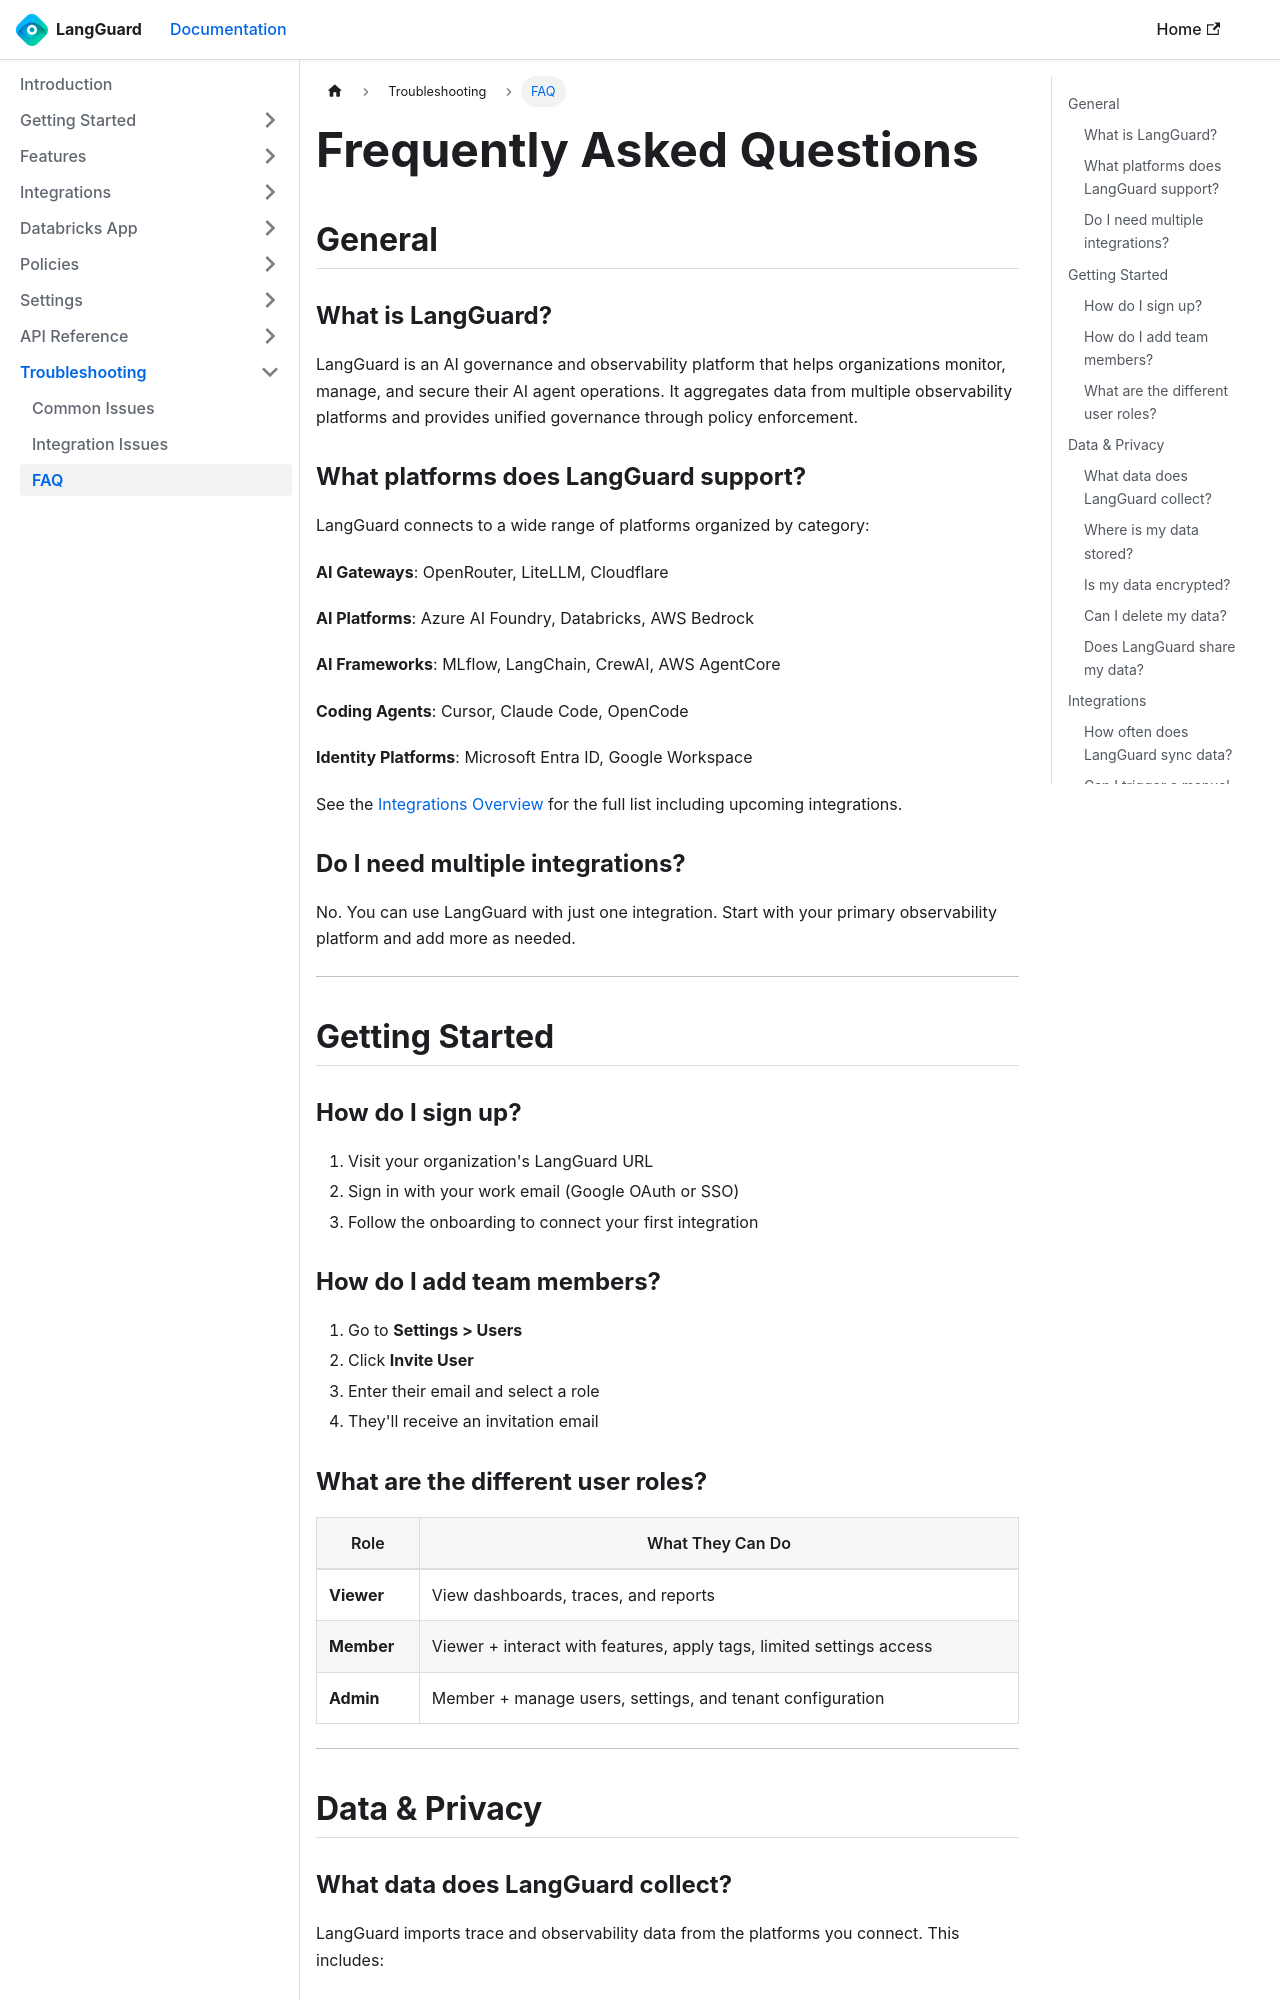

repository: LangGuard-AI/documentation · page: troubleshooting/faq/index.html · generator: docusaurus

---
sidebar_position: 4
title: FAQ
description: Frequently asked questions about LangGuard
---

# Frequently Asked Questions

## General

### What is LangGuard?

LangGuard is an AI governance and observability platform that helps organizations monitor, manage, and secure their AI agent operations. It aggregates data from multiple observability platforms and provides unified governance through policy enforcement.

### What platforms does LangGuard support?

LangGuard connects to a wide range of platforms organized by category:

**AI Gateways**: OpenRouter, LiteLLM, Cloudflare

**AI Platforms**: Azure AI Foundry, Databricks, AWS Bedrock

**AI Frameworks**: MLflow, LangChain, CrewAI, AWS AgentCore

**Coding Agents**: Cursor, Claude Code, OpenCode

**Identity Platforms**: Microsoft Entra ID, Google Workspace

See the [Integrations Overview](/integrations) for the full list including upcoming integrations.

### Do I need multiple integrations?

No. You can use LangGuard with just one integration. Start with your primary observability platform and add more as needed.

---

## Getting Started

### How do I sign up?

1. Visit your organization's LangGuard URL
2. Sign in with your work email (Google OAuth or SSO)
3. Follow the onboarding to connect your first integration

### How do I add team members?

1. Go to **Settings > Users**
2. Click **Invite User**
3. Enter their email and select a role
4. They'll receive an invitation email

### What are the different user roles?

| Role | What They Can Do |
|------|------------------|
| **Viewer** | View dashboards, traces, and reports |
| **Member** | Viewer + interact with features, apply tags, limited settings access |
| **Admin** | Member + manage users, settings, and tenant configuration |

---

## Data & Privacy
